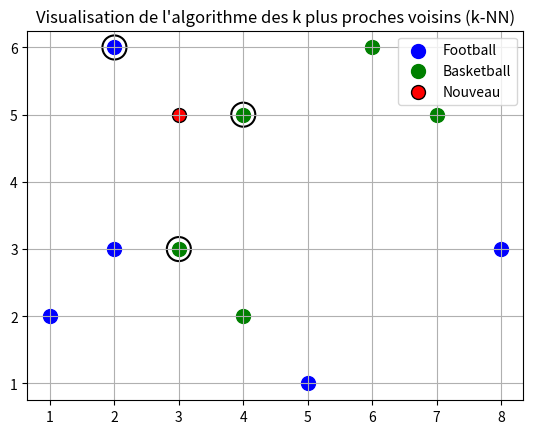

Recreate this plot in Python.
import math
import matplotlib.pyplot as plt
from collections import Counter

amis = [
    {"position": [1, 2], "sport": "Football"},
    {"position": [2, 3], "sport": "Football"},
    {"position": [3, 3], "sport": "Basketball"},
    {"position": [6, 6], "sport": "Basketball"},
    {"position": [5, 1], "sport": "Football"},
    {"position": [4, 2], "sport": "Basketball"},
    {"position": [7, 5], "sport": "Basketball"},
    {"position": [8, 3], "sport": "Football"},
    {"position": [2, 6], "sport": "Football"},
    {"position": [4, 5], "sport": "Basketball"}
]

nouveau_ami = [3, 5]

def distance(point1, point2):
    return math.sqrt((point1[0] - point2[0])**2 + (point1[1] - point2[1])**2)

# Calcul des distances
distances = [(distance(ami["position"], nouveau_ami), ami["sport"], ami["position"]) for ami in amis]
k = 3
voisins_proches = sorted(distances)[:k]

# Classification
sports = [sport for _, sport, _ in voisins_proches]
sport_predi = Counter(sports).most_common(1)[0][0]
print("Sport préféré :", sport_predi)

# Couleurs pour les sports
couleurs = {"Football": "blue", "Basketball": "green"}

# Tracé des amis sans doublon dans la légende
labels_used = {"Football": False, "Basketball": False}
for ami in amis:
    sport = ami["sport"]
    label = sport if not labels_used[sport] else None  # Première occurrence seulement
    plt.scatter(*ami["position"], color=couleurs[sport], label=label, s=100)
    labels_used[sport] = True  # Marquer comme utilisé

# Tracé du nouveau venu
plt.scatter(*nouveau_ami, color="red", label="Nouveau", s=100, edgecolors="black")

# Encadrer les voisins proches
for _, _, pos in voisins_proches:
    plt.scatter(*pos, s=300, facecolors='none', edgecolors='black', linewidths=1.5)

plt.title("Visualisation de l'algorithme des k plus proches voisins (k-NN)")
plt.legend()
plt.grid()
plt.show()
